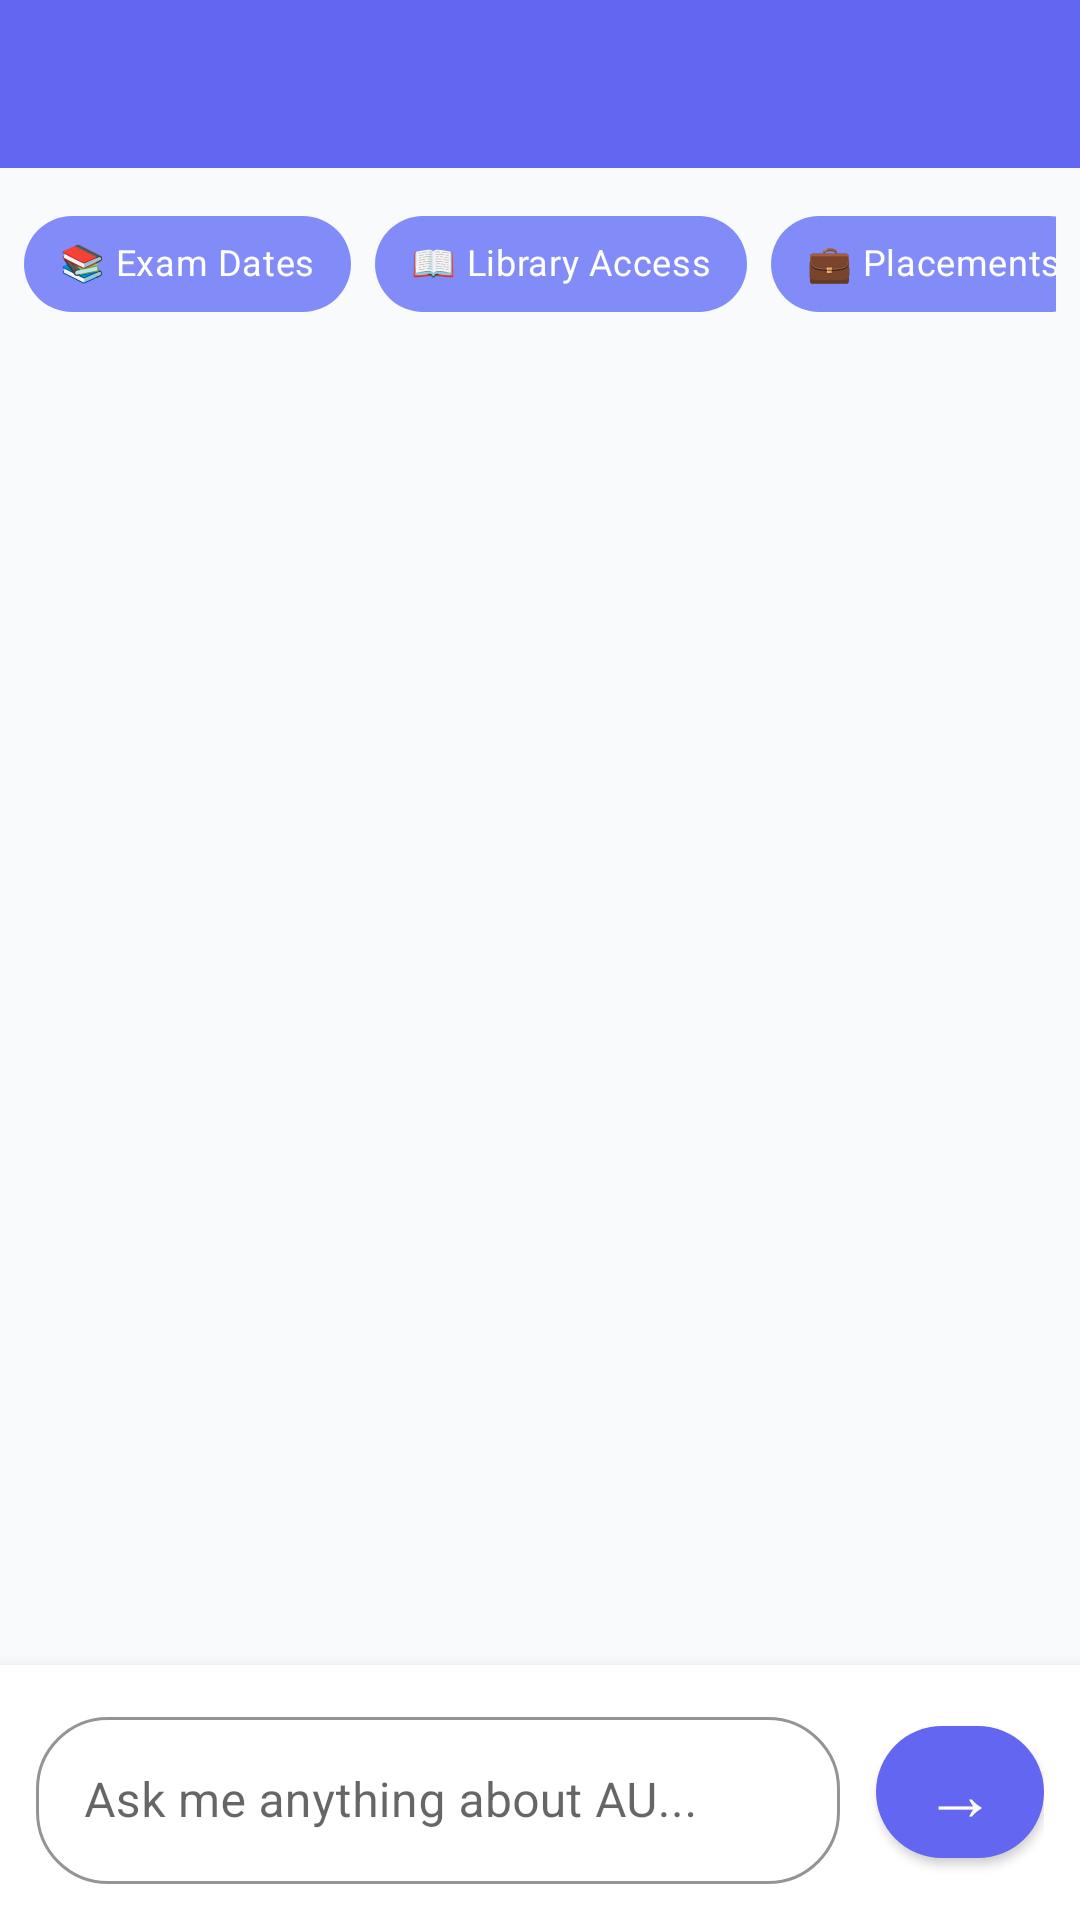

Reconstruct the res/layout file that produces this screen, plus the resources it refers to.
<!-- AndroidManifest.xml: application theme Theme.MaterialComponents.Light.NoActionBar -->
<!-- res/layout/activity_chatbot_rag.xml -->
<?xml version="1.0" encoding="utf-8"?>
<LinearLayout xmlns:android="http://schemas.android.com/apk/res/android"
    xmlns:app="http://schemas.android.com/apk/res-auto"
    android:layout_width="match_parent"
    android:layout_height="match_parent"
    android:orientation="vertical"
    android:background="@color/background">

    
    <androidx.appcompat.widget.Toolbar
        android:id="@+id/toolbar"
        android:layout_width="match_parent"
        android:layout_height="?attr/actionBarSize"
        android:background="@color/primary"
        android:theme="@style/ThemeOverlay.AppCompat.Dark.ActionBar"
        app:titleTextColor="@color/white"
        app:navigationIcon="@drawable/ic_back_white"/>

    
    <HorizontalScrollView
        android:layout_width="match_parent"
        android:layout_height="wrap_content"
        android:padding="8dp"
        android:scrollbars="none">

        <com.google.android.material.chip.ChipGroup
            android:id="@+id/chipSuggestions"
            android:layout_width="wrap_content"
            android:layout_height="wrap_content"
            android:orientation="horizontal">

            <com.google.android.material.chip.Chip
                android:layout_width="wrap_content"
                android:layout_height="wrap_content"
                android:text="📚 Exam Dates"
                android:backgroundTint="@color/primary_light"
                android:textColor="@color/white"
                android:textSize="12sp"
                android:paddingHorizontal="8dp"
                android:paddingVertical="4dp"/>

            <com.google.android.material.chip.Chip
                android:layout_width="wrap_content"
                android:layout_height="wrap_content"
                android:text="📖 Library Access"
                android:backgroundTint="@color/primary_light"
                android:textColor="@color/white"
                android:textSize="12sp"
                android:paddingHorizontal="8dp"
                android:paddingVertical="4dp"/>

            <com.google.android.material.chip.Chip
                android:layout_width="wrap_content"
                android:layout_height="wrap_content"
                android:text="💼 Placements"
                android:backgroundTint="@color/primary_light"
                android:textColor="@color/white"
                android:textSize="12sp"
                android:paddingHorizontal="8dp"
                android:paddingVertical="4dp"/>

            <com.google.android.material.chip.Chip
                android:layout_width="wrap_content"
                android:layout_height="wrap_content"
                android:text="🎯 GATE Prep"
                android:backgroundTint="@color/primary_light"
                android:textColor="@color/white"
                android:textSize="12sp"
                android:paddingHorizontal="8dp"
                android:paddingVertical="4dp"/>

            <com.google.android.material.chip.Chip
                android:layout_width="wrap_content"
                android:layout_height="wrap_content"
                android:text="🏫 Campus Resources"
                android:backgroundTint="@color/primary_light"
                android:textColor="@color/white"
                android:textSize="12sp"
                android:paddingHorizontal="8dp"
                android:paddingVertical="4dp"/>

        </com.google.android.material.chip.ChipGroup>
    </HorizontalScrollView>

    
    <androidx.recyclerview.widget.RecyclerView
        android:id="@+id/rvMessages"
        android:layout_width="match_parent"
        android:layout_height="0dp"
        android:layout_weight="1"
        android:padding="12dp"
        android:clipToPadding="false"
        android:scrollbars="vertical"/>

    
    <TextView
        android:id="@+id/tvTyping"
        android:layout_width="wrap_content"
        android:layout_height="wrap_content"
        android:text="✨ AI is thinking..."
        android:textSize="12sp"
        android:textColor="@color/text_hint"
        android:paddingStart="16dp"
        android:paddingEnd="16dp"
        android:paddingTop="4dp"
        android:paddingBottom="4dp"
        android:visibility="gone"/>

    
    <androidx.cardview.widget.CardView
        android:layout_width="match_parent"
        android:layout_height="wrap_content"
        app:cardCornerRadius="0dp"
        app:cardElevation="8dp"
        android:background="@color/surface">

        <LinearLayout
            android:layout_width="match_parent"
            android:layout_height="wrap_content"
            android:orientation="horizontal"
            android:padding="12dp"
            android:gravity="center_vertical">

            <com.google.android.material.textfield.TextInputLayout
                android:layout_width="0dp"
                android:layout_height="wrap_content"
                android:layout_weight="1"
                android:layout_marginEnd="12dp"
                style="@style/Widget.MaterialComponents.TextInputLayout.OutlinedBox"
                app:boxCornerRadiusTopStart="24dp"
                app:boxCornerRadiusTopEnd="24dp"
                app:boxCornerRadiusBottomStart="24dp"
                app:boxCornerRadiusBottomEnd="24dp"
                app:boxBackgroundColor="@color/surface"
                app:boxStrokeColor="@color/primary"
                app:hintTextColor="@color/primary">

                <com.google.android.material.textfield.TextInputEditText
                    android:id="@+id/etMessage"
                    android:layout_width="match_parent"
                    android:layout_height="wrap_content"
                    android:hint="Ask me anything about AU..."
                    android:textColor="@color/text_primary"
                    android:textColorHint="@color/text_hint"
                    android:maxLines="4"
                    android:inputType="textMultiLine"/>
            </com.google.android.material.textfield.TextInputLayout>

            <com.google.android.material.button.MaterialButton
                android:id="@+id/btnSend"
                android:layout_width="56dp"
                android:layout_height="56dp"
                android:text="→"
                android:textSize="24sp"
                android:textColor="@color/white"
                app:cornerRadius="28dp"
                app:backgroundTint="@color/primary"/>

        </LinearLayout>
    </androidx.cardview.widget.CardView>

</LinearLayout>
<!-- resources referenced by this layout -->
<resources>
  <color name="background">#F8FAFC</color>
  <color name="primary">#6366F1</color>
  <color name="primary_light">#818CF8</color>
  <color name="surface">#FFFFFF</color>
  <color name="text_hint">#94A3B8</color>
  <color name="text_primary">#1E293B</color>
  <color name="white">#FFFFFF</color>
</resources>
